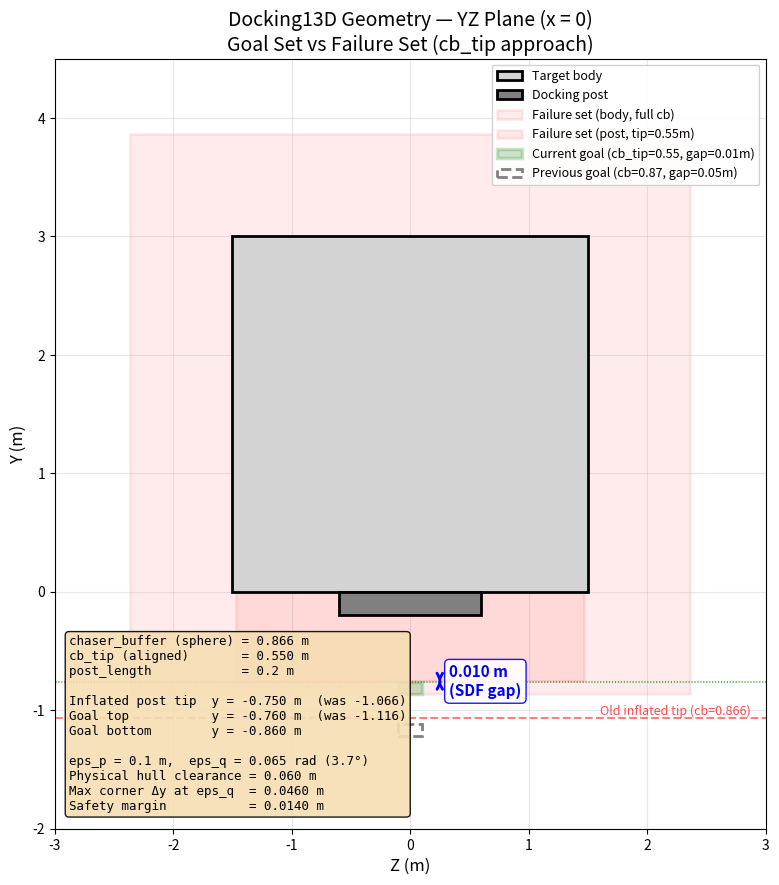

Generate this figure with matplotlib: (Note: this script raises an exception after producing the figure.)
#!/usr/bin/env python3
"""
Standalone visualization of goal set vs failure set geometry for Docking13D.

Shows YZ-plane cross-section (x=0) with:
  - Target body and docking post (physical geometry)
  - Inflated collision envelope (failure set boundary)
  - Current goal set boundary (solid green) — uses cb_tip for post tip
  - Previous goal set boundary (dashed gray) — used full chaser_buffer
  - Labeled gaps and safety margins

Usage:
    python3 -m utils.goal_geometry_viz          # from deepReachMPCReachAvoid/
    python3 utils/goal_geometry_viz.py           # also works
"""

import math
import matplotlib
matplotlib.use('Agg')
import matplotlib.pyplot as plt
import matplotlib.patches as patches
import numpy as np
from pathlib import Path


def main():
    # ── Physical dimensions (from Docking13D.__init__) ──
    w_c, h_c, d_c = 1.0, 1.0, 1.0          # chaser dims
    cb = math.sqrt(w_c**2 + h_c**2 + d_c**2) / 2.0  # bounding sphere ≈ 0.866
    cb_tip = 0.55                            # aligned-approach inflation for post tip

    w_t, h_t, d_t = 6.0, 3.0, 3.0           # target dims
    post_hw_z = 0.6                           # post half-width in z
    post_length = 0.2                         # post extent in -y

    # ── Current values (cb_tip approach) ──
    eps_p_cur = 0.10
    eps_q_cur = 0.065  # rad
    goal_clearance_cur = 0.01
    goal_band_height = 0.10

    goal_y_max_cur = -(post_length + cb_tip + goal_clearance_cur)
    goal_y_min_cur = goal_y_max_cur - goal_band_height

    # ── Previous values (full chaser_buffer, for comparison) ──
    eps_p_prev = 0.10
    goal_clearance_prev = 0.05

    goal_y_max_prev = -(post_length + cb + goal_clearance_prev)
    goal_y_min_prev = goal_y_max_prev - goal_band_height

    # ── Inflated bounds (failure set boundary) ──
    # Post: sides use full cb, tip (-Y face) uses cb_tip
    post_z_lo_inf = -(post_hw_z + cb)
    post_z_hi_inf =  (post_hw_z + cb)
    post_y_lo_inf = -(post_length + cb_tip)   # tip uses cb_tip
    post_y_hi_inf =  cb                       # +Y face uses full cb

    # Old inflated tip (for comparison)
    post_y_lo_inf_old = -(post_length + cb)

    # Body inflated in YZ plane (unchanged)
    body_z_lo_inf = -(d_t / 2.0 + cb)
    body_z_hi_inf =  (d_t / 2.0 + cb)
    body_y_lo_inf = -cb
    body_y_hi_inf =  h_t + cb

    # ── Safety analysis ──
    # Physical clearance: chaser center at goal_y_max, top face at +0.5
    phys_clearance = abs(goal_y_max_cur + 0.5) - post_length  # distance hull-to-tip
    # Worst-case corner displacement at eps_q
    corner_dy = 0.707 * eps_q_cur
    safety_margin = (abs(goal_y_max_cur) - post_length - 0.5) - corner_dy

    # ── Figure 1: Overview ──
    fig, ax = plt.subplots(1, 1, figsize=(10, 10))
    ax.set_aspect('equal')
    ax.set_xlabel('Z (m)', fontsize=12)
    ax.set_ylabel('Y (m)', fontsize=12)
    ax.set_title('Docking13D Geometry — YZ Plane (x = 0)\nGoal Set vs Failure Set (cb_tip approach)', fontsize=14)
    ax.grid(True, alpha=0.3)

    # Target body (physical)
    ax.add_patch(patches.Rectangle(
        (-d_t/2, 0), d_t, h_t,
        linewidth=2, edgecolor='black', facecolor='lightgray', label='Target body', zorder=2))

    # Docking post (physical)
    ax.add_patch(patches.Rectangle(
        (-post_hw_z, -post_length), 2*post_hw_z, post_length,
        linewidth=2, edgecolor='black', facecolor='gray', label='Docking post', zorder=2))

    # Inflated body (failure set)
    ax.add_patch(patches.Rectangle(
        (body_z_lo_inf, body_y_lo_inf),
        body_z_hi_inf - body_z_lo_inf, body_y_hi_inf - body_y_lo_inf,
        linewidth=2, edgecolor='red', facecolor='red', alpha=0.08,
        label='Failure set (body, full cb)', zorder=1))

    # Inflated post — current (cb_tip for tip)
    ax.add_patch(patches.Rectangle(
        (post_z_lo_inf, post_y_lo_inf),
        post_z_hi_inf - post_z_lo_inf, post_y_hi_inf - post_y_lo_inf,
        linewidth=2, edgecolor='red', facecolor='red', alpha=0.08,
        label=f'Failure set (post, tip={cb_tip}m)', zorder=1))

    # Old inflated post tip (dashed red)
    ax.axhline(y=post_y_lo_inf_old, color='red', linewidth=1.5, linestyle='--', alpha=0.5)
    ax.text(1.6, post_y_lo_inf_old + 0.03,
            f'Old inflated tip (cb={cb:.3f})',
            fontsize=9, color='red', alpha=0.7)

    # Current goal set
    ax.add_patch(patches.Rectangle(
        (-eps_p_cur, goal_y_min_cur), 2 * eps_p_cur, goal_y_max_cur - goal_y_min_cur,
        linewidth=2.5, edgecolor='green', facecolor='green', alpha=0.20,
        label=f'Current goal (cb_tip={cb_tip}, gap={goal_clearance_cur}m)', zorder=3))

    # Previous goal set (dashed)
    ax.add_patch(patches.Rectangle(
        (-eps_p_prev, goal_y_min_prev), 2 * eps_p_prev, goal_y_max_prev - goal_y_min_prev,
        linewidth=2, edgecolor='gray', facecolor='none', linestyle='--',
        label=f'Previous goal (cb={cb:.2f}, gap={goal_clearance_prev}m)', zorder=3))

    # Annotate current gap (inflated tip to goal top)
    gap_top = post_y_lo_inf
    gap_bot = goal_y_max_cur
    gap_z = eps_p_cur + 0.15
    gap_val = abs(gap_top - gap_bot)
    gap_mid = (gap_top + gap_bot) / 2.0
    ax.annotate('', xy=(gap_z, gap_top), xytext=(gap_z, gap_bot),
                arrowprops=dict(arrowstyle='<->', color='blue', lw=2))
    ax.text(gap_z + 0.08, gap_mid,
            f'{gap_val:.3f} m\n(SDF gap)',
            fontsize=11, color='blue', fontweight='bold', va='center', ha='left',
            bbox=dict(boxstyle='round,pad=0.3', facecolor='white', edgecolor='blue', alpha=0.9))

    # Reference lines
    ax.axhline(y=post_y_lo_inf, color='red', linewidth=0.8, linestyle=':', alpha=0.6)
    ax.axhline(y=goal_y_max_cur, color='green', linewidth=0.8, linestyle=':', alpha=0.6)

    # Key values text box
    info = (
        f"chaser_buffer (sphere) = {cb:.3f} m\n"
        f"cb_tip (aligned)       = {cb_tip:.3f} m\n"
        f"post_length            = {post_length} m\n"
        f"\n"
        f"Inflated post tip  y = {post_y_lo_inf:.3f} m  (was {post_y_lo_inf_old:.3f})\n"
        f"Goal top           y = {goal_y_max_cur:.3f} m  (was {goal_y_max_prev:.3f})\n"
        f"Goal bottom        y = {goal_y_min_cur:.3f} m\n"
        f"\n"
        f"eps_p = {eps_p_cur} m,  eps_q = {eps_q_cur} rad ({math.degrees(eps_q_cur):.1f}°)\n"
        f"Physical hull clearance = {phys_clearance:.3f} m\n"
        f"Max corner Δy at eps_q  = {corner_dy:.4f} m\n"
        f"Safety margin           = {safety_margin:.4f} m"
    )
    ax.text(0.02, 0.02, info, transform=ax.transAxes, fontsize=9,
            verticalalignment='bottom', fontfamily='monospace',
            bbox=dict(boxstyle='round', facecolor='wheat', alpha=0.9))

    ax.set_xlim(-3.0, 3.0)
    ax.set_ylim(-2.0, 4.5)
    ax.legend(loc='upper right', fontsize=9, framealpha=0.9)

    out_dir = Path(__file__).parent.parent / 'data'
    out_dir.mkdir(exist_ok=True)
    out_path = out_dir / 'goal_geometry_yz.png'
    fig.savefig(out_path, dpi=150, bbox_inches='tight')
    print(f"Saved: {out_path}")

    # ── Figure 2: Zoomed gap detail ──
    fig2, ax2 = plt.subplots(1, 1, figsize=(10, 7))
    ax2.set_aspect('equal')
    ax2.set_xlabel('Z (m)', fontsize=12)
    ax2.set_ylabel('Y (m)', fontsize=12)
    ax2.set_title('Goal–Failure Gap Detail — YZ Plane (x = 0)\n'
                  f'eps_q = {eps_q_cur} rad ({math.degrees(eps_q_cur):.1f}°), '
                  f'safety margin = {safety_margin*1000:.1f} mm', fontsize=13)
    ax2.grid(True, alpha=0.3)

    # Post (physical)
    ax2.add_patch(patches.Rectangle(
        (-post_hw_z, -post_length), 2*post_hw_z, post_length,
        linewidth=2, edgecolor='black', facecolor='gray', alpha=0.4, label='Post (physical)'))

    # Inflated post (current, cb_tip for tip)
    ax2.add_patch(patches.Rectangle(
        (post_z_lo_inf, post_y_lo_inf),
        post_z_hi_inf - post_z_lo_inf, post_y_hi_inf - post_y_lo_inf,
        linewidth=2, edgecolor='red', facecolor='red', alpha=0.10,
        label=f'Failure (tip cb_tip={cb_tip})'))

    # Old inflated post (dashed, full cb for tip)
    ax2.add_patch(patches.Rectangle(
        (post_z_lo_inf, post_y_lo_inf_old),
        post_z_hi_inf - post_z_lo_inf, post_y_hi_inf - post_y_lo_inf_old,
        linewidth=1.5, edgecolor='red', facecolor='none', alpha=0.4,
        linestyle='--', label=f'Old failure (tip cb={cb:.2f})'))

    # Current goal
    ax2.add_patch(patches.Rectangle(
        (-eps_p_cur, goal_y_min_cur), 2*eps_p_cur, goal_y_max_cur - goal_y_min_cur,
        linewidth=2.5, edgecolor='green', facecolor='green', alpha=0.20,
        label='Current goal'))

    # Previous goal (dashed)
    ax2.add_patch(patches.Rectangle(
        (-eps_p_prev, goal_y_min_prev), 2*eps_p_prev, goal_y_max_prev - goal_y_min_prev,
        linewidth=1.5, edgecolor='gray', facecolor='none', linestyle='--',
        label='Previous goal'))

    # Chaser silhouette at goal_y_max (aligned, showing physical extent)
    chaser_y_center = goal_y_max_cur
    ax2.add_patch(patches.Rectangle(
        (-0.5, chaser_y_center - 0.5), 1.0, 1.0,
        linewidth=1.5, edgecolor='blue', facecolor='blue', alpha=0.08,
        linestyle='-.', label='Chaser at goal top'))

    # Chaser top face to post tip distance
    chaser_top = chaser_y_center + 0.5
    ax2.annotate('', xy=(0.6, -post_length), xytext=(0.6, chaser_top),
                arrowprops=dict(arrowstyle='<->', color='purple', lw=2))
    hull_gap = abs(-post_length - chaser_top)
    ax2.text(0.65, (-post_length + chaser_top) / 2,
             f'{hull_gap*1000:.0f} mm\nhull gap',
             fontsize=11, color='purple', fontweight='bold', va='center', ha='left',
             bbox=dict(boxstyle='round,pad=0.3', facecolor='white', edgecolor='purple', alpha=0.9))

    # SDF gap annotation
    ax2.annotate('', xy=(0.18, gap_top), xytext=(0.18, gap_bot),
                 arrowprops=dict(arrowstyle='<->', color='blue', lw=2))
    ax2.text(0.22, gap_mid,
             f'{gap_val*1000:.0f} mm SDF',
             fontsize=10, color='blue', fontweight='bold', va='center', ha='left',
             bbox=dict(boxstyle='round,pad=0.2', facecolor='white', edgecolor='blue', alpha=0.9))

    # Corner sweep arc (show worst-case rotation displacement)
    # Corner at (0.5, 0.5) relative to chaser center → world (0.5, chaser_top)
    corner_y_displaced = chaser_top + corner_dy
    ax2.plot([0.5, 0.5], [chaser_top, corner_y_displaced],
             'o-', color='orange', markersize=4, linewidth=2, zorder=5)
    ax2.annotate(f'corner Δy\n{corner_dy*1000:.1f} mm',
                 xy=(0.5, corner_y_displaced), xytext=(0.85, corner_y_displaced),
                 fontsize=9, color='orange', fontweight='bold',
                 arrowprops=dict(arrowstyle='->', color='orange'),
                 bbox=dict(boxstyle='round,pad=0.2', facecolor='white', edgecolor='orange', alpha=0.9))

    # Reference lines
    for y_val, color, label in [
        (post_y_lo_inf, 'red', f'y={post_y_lo_inf:.3f} (inflated tip)'),
        (-post_length, 'black', f'y={-post_length:.1f} (physical tip)'),
        (goal_y_max_cur, 'green', f'y={goal_y_max_cur:.3f} (goal top)'),
        (goal_y_min_cur, 'green', f'y={goal_y_min_cur:.3f} (goal bot)'),
    ]:
        ax2.axhline(y=y_val, color=color, linewidth=0.8, linestyle=':', alpha=0.5)
        ax2.text(-1.9, y_val + 0.012, label, fontsize=8, color=color)

    ax2.set_xlim(-2.0, 2.0)
    ax2.set_ylim(goal_y_min_cur - 0.4, 0.3)
    ax2.legend(loc='upper right', fontsize=9, framealpha=0.9)

    out_path2 = out_dir / 'goal_geometry_yz_zoom.png'
    fig2.savefig(out_path2, dpi=150, bbox_inches='tight')
    print(f"Saved: {out_path2}")

    plt.close('all')


if __name__ == '__main__':
    main()
